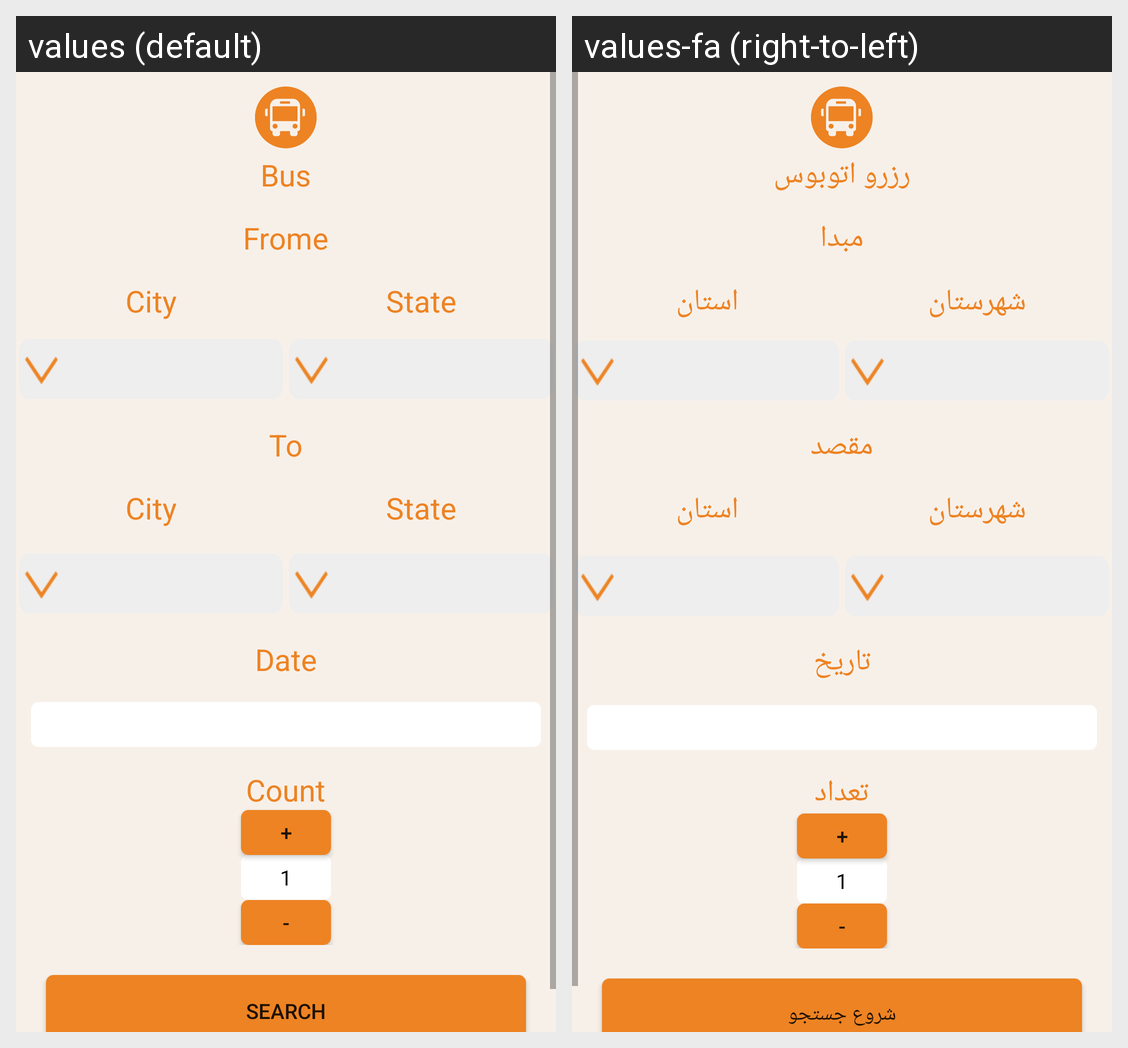

The same Android screen rendered under two of its app's locales, left to right. List the strings drawn on it with the default value and each locale's translation.
Android screen res/layout/bus.xml rendered under 2 locales, left to right: values (default), values-fa (right-to-left). Device: Nexus 5 (rendered at 1080×1920; each locale shown at half size, 540×960, under a caption strip naming it); theme AppTheme.
Strings drawn on this screen, with the default value and each locale's value (text and hints the layout hard-codes, and strings that could not be matched under every locale, appear in the picture but are not listed):

Menu_bus
  values: Bus
  values-fa: رزرو اتوبوس

Frome
  values: Frome
  values-fa: مبدا

City
  values: City
  values-fa: شهرستان

State
  values: State
  values-fa: استان

To
  values: To
  values-fa: مقصد

date
  values: Date
  values-fa: تاریخ

Count
  values: Count
  values-fa: تعداد

counter_plus
  values: +
  values-fa: +

counter_minus
  values: -
  values-fa: -

search
  values: Search
  values-fa: شروع جستجو
